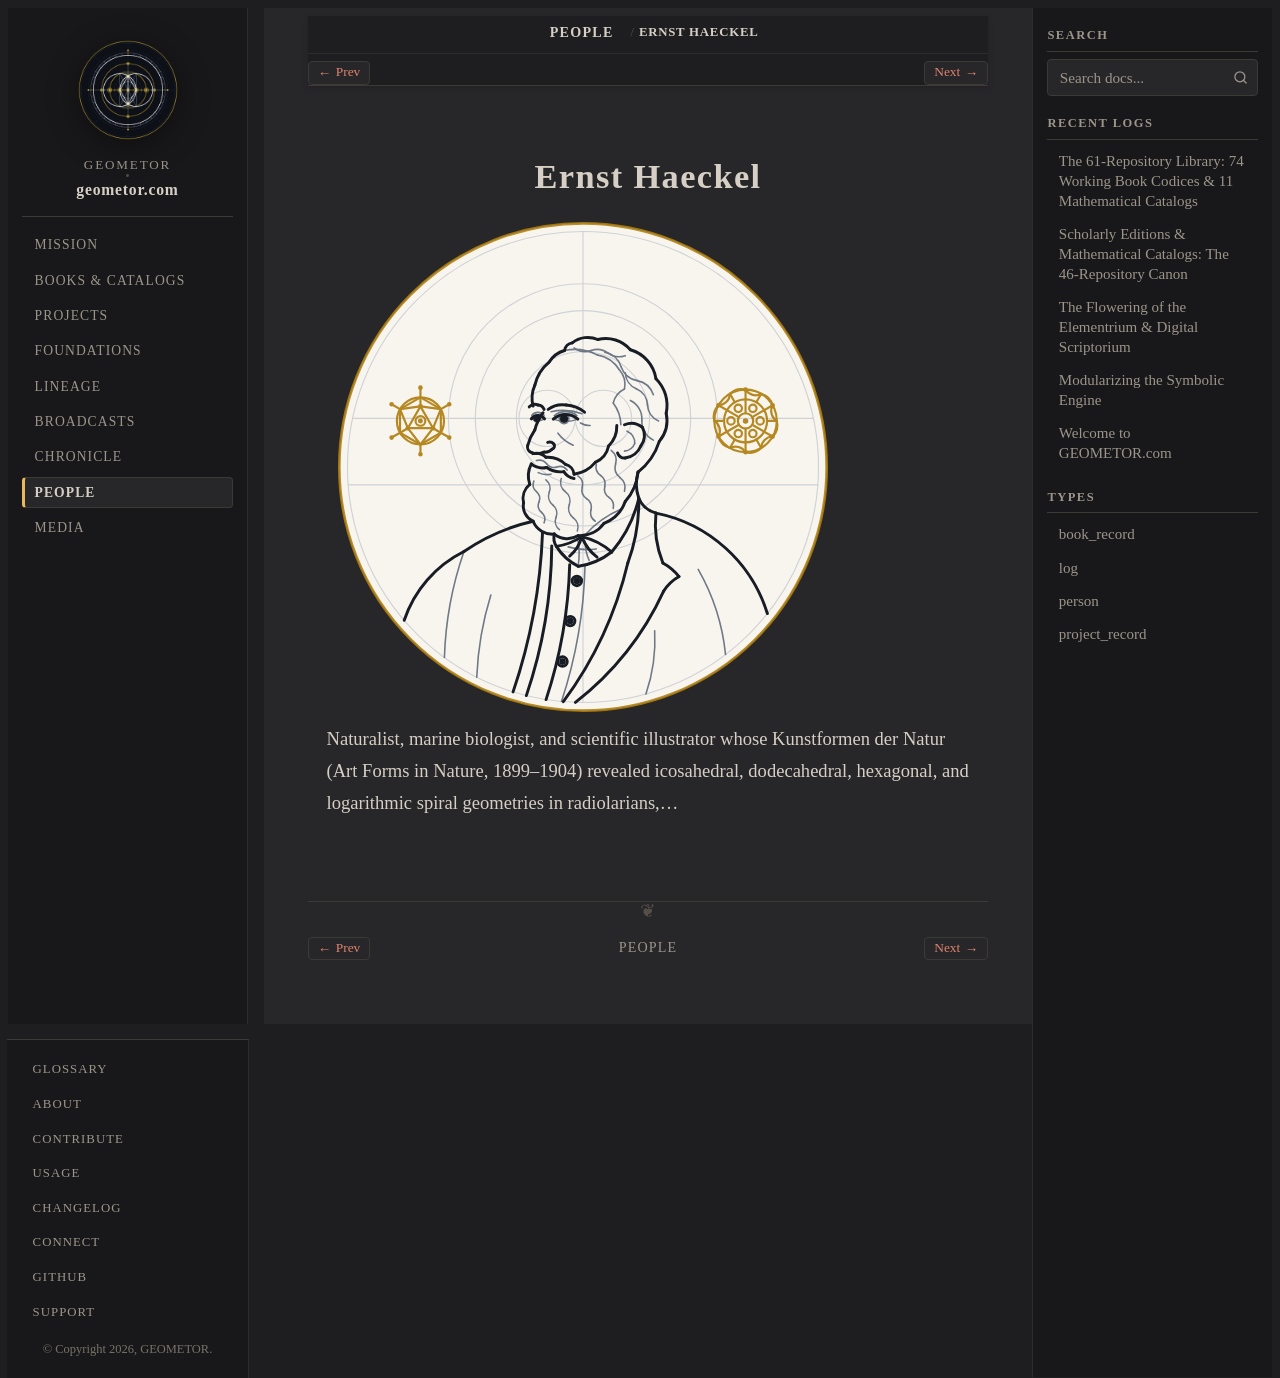

repository: geometor/geometor.com · page: people/ernst-haeckel.html · generator: sphinx

:type: person
:death_year: 1919
:death_label: 1919
:lifespan: 1834–1919
:era: Natural Systems & Contemporary
:languages: German, English
:excerpt: Naturalist, marine biologist, and scientific illustrator whose Kunstformen der Natur (Art Forms in Nature, 1899–1904) revealed icosahedral, dodecahedral, hexagonal, and logarithmic spiral geometries in radiolarians,…

Ernst Haeckel
=============

.. image:: /_static/medallions/ernst-haeckel.svg
   :alt: Ernst Haeckel

Naturalist, marine biologist, and scientific illustrator whose Kunstformen der Natur (Art Forms in Nature, 1899–1904) revealed icosahedral, dodecahedral, hexagonal, and logarithmic spiral geometries in radiolarians,…
